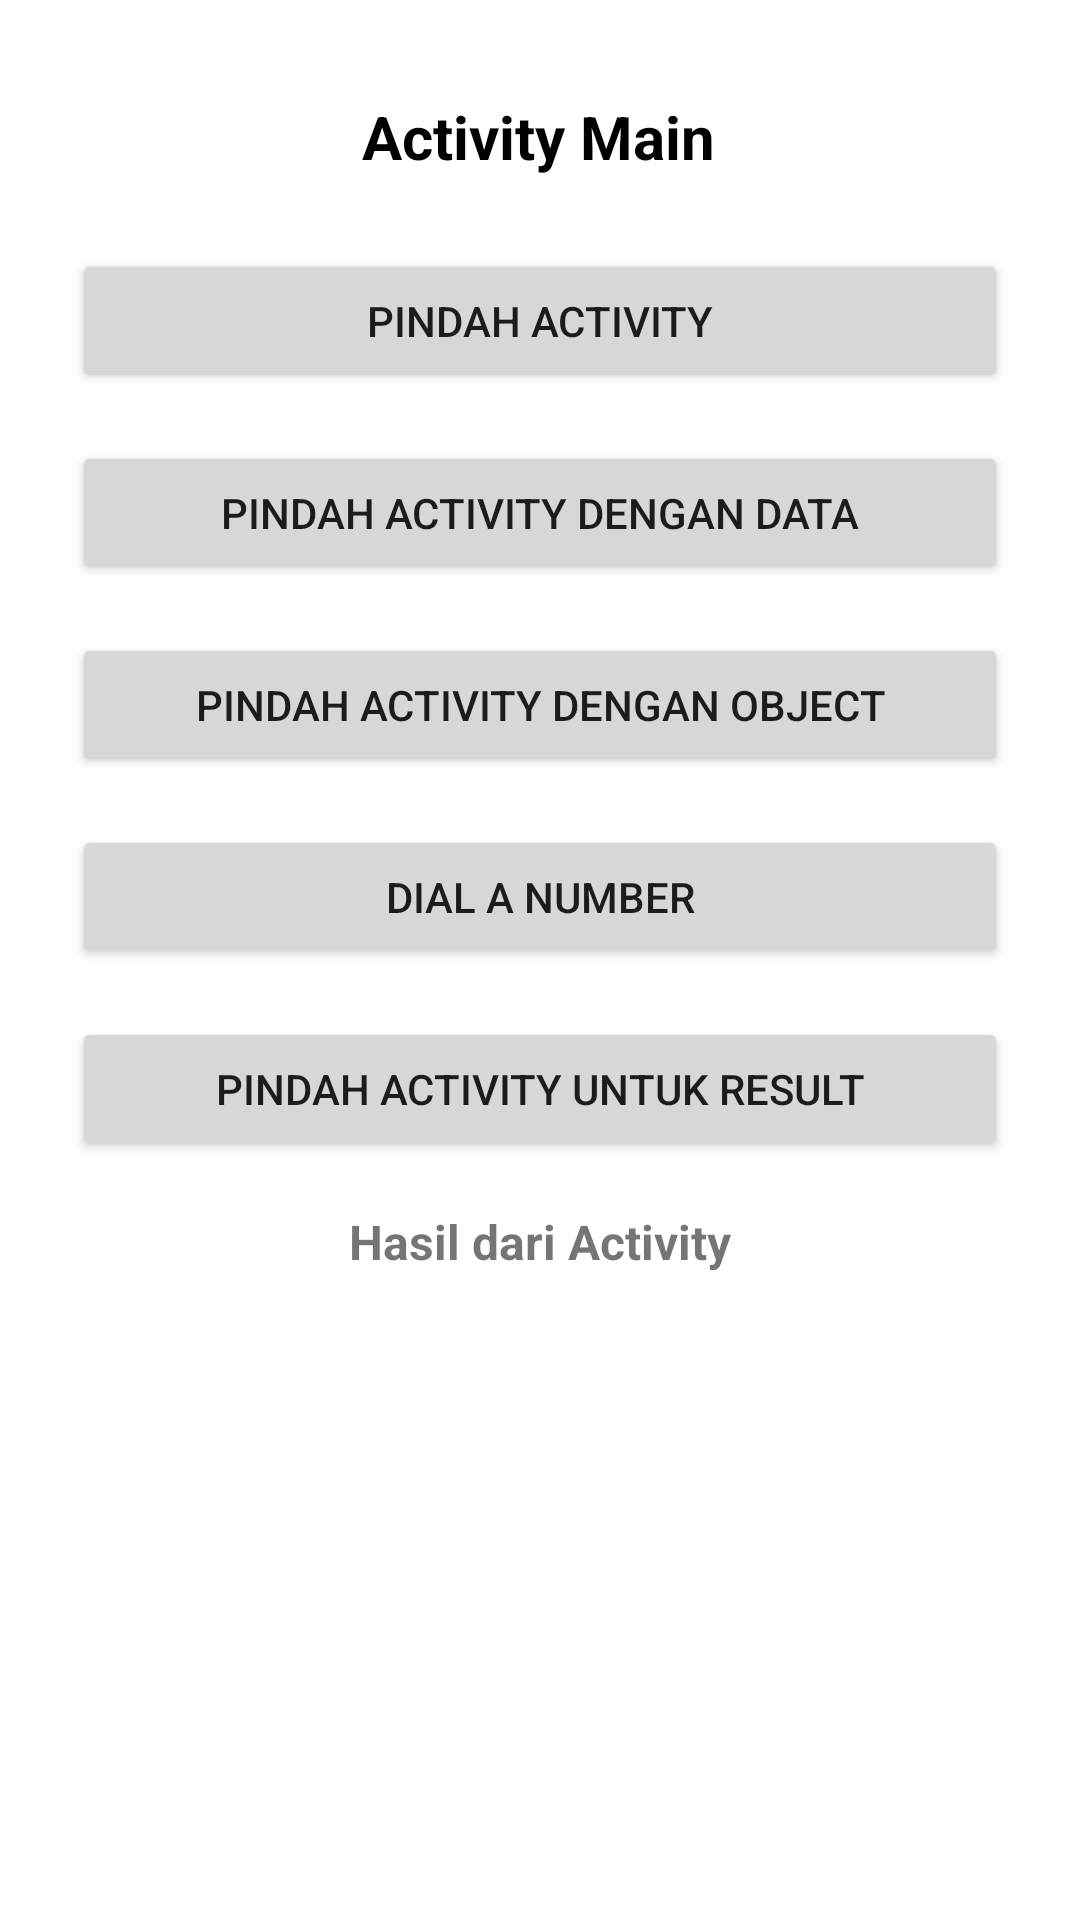

This screen was rendered from an Android layout file. Write that file and the resources it references.
<!-- AndroidManifest.xml: application theme Theme.PRAKTIK2 -->
<!-- res/layout/activity_main.xml -->
<?xml version="1.0" encoding="utf-8"?>
<androidx.constraintlayout.widget.ConstraintLayout xmlns:android="http://schemas.android.com/apk/res/android"
    xmlns:app="http://schemas.android.com/apk/res-auto"
    xmlns:tools="http://schemas.android.com/tools"
    android:layout_width="match_parent"
    android:layout_height="match_parent"
    tools:context=".MainActivity">

    <Button
        android:id="@+id/btn_dial_number"
        android:layout_width="match_parent"
        android:layout_height="wrap_content"
        android:layout_marginStart="24dp"
        android:layout_marginTop="16dp"
        android:layout_marginEnd="24dp"
        android:text="@string/dial_number"
        app:layout_constraintEnd_toEndOf="parent"
        app:layout_constraintHorizontal_bias="0.0"
        app:layout_constraintStart_toStartOf="parent"
        app:layout_constraintTop_toBottomOf="@+id/btn_move_activity_object" />

    <Button
        android:id="@+id/btn_move_for_result"
        android:layout_width="match_parent"
        android:layout_height="wrap_content"
        android:layout_marginStart="24dp"
        android:layout_marginTop="16dp"
        android:layout_marginEnd="24dp"
        android:text="@string/move_with_result"
        app:layout_constraintEnd_toEndOf="parent"
        app:layout_constraintHorizontal_bias="0.0"
        app:layout_constraintStart_toStartOf="parent"
        app:layout_constraintTop_toBottomOf="@+id/btn_dial_number" />

    <Button
        android:id="@+id/btn_move_activity_object"
        android:layout_width="match_parent"
        android:layout_height="wrap_content"
        android:layout_marginStart="24dp"
        android:layout_marginTop="16dp"
        android:layout_marginEnd="24dp"
        android:text="@string/move_with_object"
        app:layout_constraintEnd_toEndOf="parent"
        app:layout_constraintHorizontal_bias="0.0"
        app:layout_constraintStart_toStartOf="parent"
        app:layout_constraintTop_toBottomOf="@+id/btn_move_activity_data" />

    <Button
        android:id="@+id/btn_move_activity_data"
        android:layout_width="match_parent"
        android:layout_height="wrap_content"
        android:layout_marginStart="24dp"
        android:layout_marginTop="16dp"
        android:layout_marginEnd="24dp"
        android:text="@string/move_with_data"
        app:layout_constraintEnd_toEndOf="parent"
        app:layout_constraintHorizontal_bias="0.0"
        app:layout_constraintStart_toStartOf="parent"
        app:layout_constraintTop_toBottomOf="@+id/btn_move_activity" />

    <Button
        android:id="@+id/btn_move_activity"
        android:layout_width="match_parent"
        android:layout_height="wrap_content"
        android:layout_marginStart="24dp"
        android:layout_marginTop="24dp"
        android:layout_marginEnd="24dp"
        android:text="@string/move_activity"
        app:layout_constraintEnd_toEndOf="parent"
        app:layout_constraintStart_toStartOf="parent"
        app:layout_constraintTop_toBottomOf="@+id/textView" />

    <TextView
        android:id="@+id/textView"
        android:layout_width="wrap_content"
        android:layout_height="wrap_content"
        android:layout_marginTop="32dp"
        android:text="Activity Main"
        android:textColor="@color/black"
        android:textSize="20sp"
        android:textStyle="bold"
        app:layout_constraintEnd_toEndOf="parent"
        app:layout_constraintHorizontal_bias="0.498"
        app:layout_constraintStart_toStartOf="parent"
        app:layout_constraintTop_toTopOf="parent" />

    <TextView
        android:id="@+id/tv_result"
        android:layout_width="wrap_content"
        android:layout_height="wrap_content"
        android:layout_marginTop="16dp"
        android:text="@string/result_from_activity"
        android:textSize="16sp"
        android:textStyle="bold"
        app:layout_constraintEnd_toEndOf="parent"
        app:layout_constraintStart_toStartOf="parent"
        app:layout_constraintTop_toBottomOf="@+id/btn_move_for_result" />
</androidx.constraintlayout.widget.ConstraintLayout>
<!-- resources referenced by this layout -->
<resources>
  <string name="dial_number">Dial a Number</string>
  <string name="move_activity">Pindah Activity</string>
  <string name="move_with_data">Pindah Activity dengan Data</string>
  <string name="move_with_object">Pindah Activity dengan Object</string>
  <string name="move_with_result">Pindah Activity untuk Result</string>
  <string name="result_from_activity">Hasil dari Activity</string>
  <style name="Theme.PRAKTIK2" parent="Theme.MaterialComponents.DayNight.DarkActionBar">
          
          <item name="colorPrimary">@color/purple_500</item>
          <item name="colorPrimaryVariant">@color/purple_700</item>
          <item name="colorOnPrimary">@color/white</item>
          
          <item name="colorSecondary">@color/teal_200</item>
          <item name="colorSecondaryVariant">@color/teal_700</item>
          <item name="colorOnSecondary">@color/black</item>
          
          <item name="android:statusBarColor" tools:targetApi="l">?attr/colorPrimaryVariant</item>
          
      </style>
  <!-- not gathered from this repository: default colours our renderer supplied (Android Studio template values) -->
  <color name="purple_500">#FF6200EE</color>
  <color name="purple_700">#FF3700B3</color>
  <color name="teal_200">#FF03DAC5</color>
  <color name="teal_700">#FF018786</color>
  <color name="black">#FF000000</color>
  <color name="white">#FFFFFFFF</color>
</resources>
